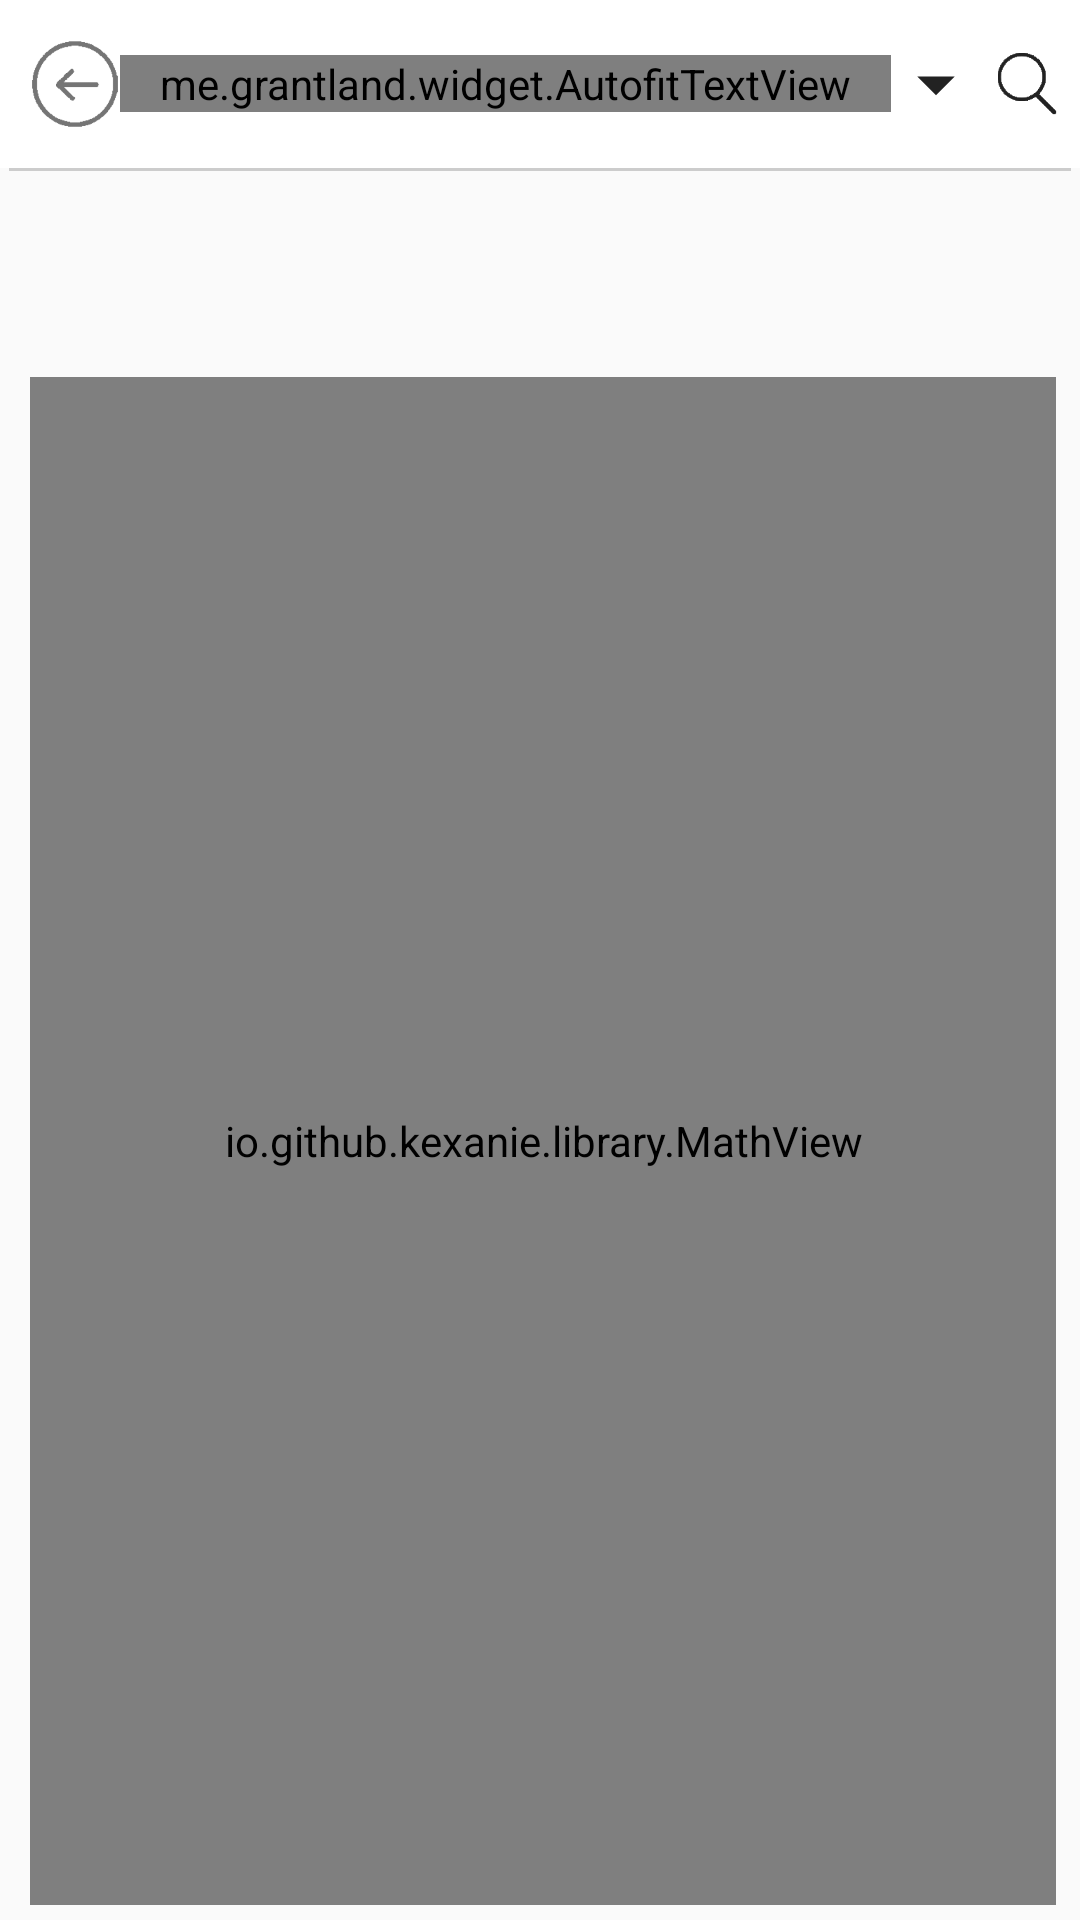

This screen was rendered from an Android layout file. Write that file and the resources it references.
<!-- AndroidManifest.xml: application theme AppTheme -->
<!-- res/layout/activity_article_offline.xml -->
<?xml version="1.0" encoding="utf-8"?>
<android.support.constraint.ConstraintLayout xmlns:android="http://schemas.android.com/apk/res/android"
    xmlns:app="http://schemas.android.com/apk/res-auto"
    android:layout_width="match_parent"
    android:layout_height="match_parent"
    android:fitsSystemWindows="true">

    <include layout="@layout/toolbar" />

    <View
        android:id="@+id/line"
        android:layout_width="match_parent"
        android:layout_height="1dp"
        android:layout_marginLeft="3dp"
        android:layout_marginRight="3dp"
        android:background="@color/colorDarkGray"
        app:layout_constraintTop_toBottomOf="@+id/toolbar" />

    <TextView
        android:id="@+id/tv_lesson_title"
        style="@style/BaseText.TextHeader"
        fontPath="gtw.ttf"
        android:layout_width="wrap_content"
        android:layout_height="wrap_content"
        android:lineSpacingMultiplier="1.1"
        app:layout_constraintTop_toBottomOf="@+id/line" />

    <TextView
        android:id="@+id/tv_lesson_intro_text"
        style="@style/BaseText.IntroText"
        fontPath="gtw.ttf"
        android:layout_width="wrap_content"
        android:layout_height="wrap_content"
        android:lineSpacingMultiplier="1.1"
        app:layout_constraintTop_toBottomOf="@+id/tv_lesson_title" />

    <io.github.kexanie.library.MathView
        android:id="@+id/mv_content"
        android:layout_width="match_parent"
        android:layout_height="0dp"
        android:layout_marginLeft="10dp"
        android:layout_marginRight="8dp"
        app:engine="MathJax"
        app:layout_constraintBottom_toBottomOf="parent"
        app:layout_constraintTop_toBottomOf="@+id/tv_lesson_intro_text"
        android:layout_marginBottom="5dp"/>
</android.support.constraint.ConstraintLayout>
<!-- res/layout/toolbar.xml (included above) -->
<?xml version="1.0" encoding="utf-8"?>
<android.support.v7.widget.Toolbar xmlns:android="http://schemas.android.com/apk/res/android"
    xmlns:app="http://schemas.android.com/apk/res-auto"
    xmlns:tools="http://schemas.android.com/tools"
    android:id="@+id/toolbar"
    android:layout_width="match_parent"
    android:layout_height="wrap_content"
    android:minHeight="?android:attr/actionBarSize"
    app:contentInsetEnd="0dp"
    app:contentInsetStart="0dp"
    android:background="@color/colorWhite">

    <RelativeLayout
        android:layout_width="match_parent"
        android:layout_height="wrap_content">

        <ImageView
            android:id="@+id/btn_back"
            android:layout_width="@dimen/size_icon_back"
            android:layout_height="@dimen/size_icon_back"
            android:layout_centerVertical="true"
            android:src="@drawable/bg_button_back"
            android:layout_marginLeft="10dp"/>

        <me.grantland.widget.AutofitTextView
            android:id="@+id/atv_title"
            android:layout_width="0dp"
            android:layout_height="wrap_content"
            android:layout_toLeftOf="@id/iv_drop"
            android:layout_toRightOf="@+id/btn_back"
            android:gravity="center"
            android:layout_centerVertical="true"
            android:textSize="16sp"
            tools:ignore="RelativeOverlap"
            android:background="@drawable/bg_item"/>


        <com.mrphonglinh.example.loigiaihaykt.ui.customview.MyAutoCompleteTextView
            android:id="@+id/mact_search"
            android:layout_width="0dp"
            android:layout_height="wrap_content"
            android:layout_marginRight="3dp"
            android:layout_toRightOf="@+id/btn_back"
            android:layout_toLeftOf="@+id/iv_search"
            android:background="@drawable/bg_et_search"
            android:layout_centerVertical="true"
            android:hint="Search"
            android:textColor="#222222"
            android:textColorHint="#777777"
            android:visibility="gone" />

        <ImageView
            android:id="@+id/iv_drop"
            android:layout_width="30dp"
            android:layout_height="30dp"
            android:layout_toStartOf="@+id/iv_search"
            android:layout_centerVertical="true"
            android:src="@drawable/bg_iv_drop" />

        <ImageView
            android:id="@+id/iv_search"
            android:layout_width="30dp"
            android:layout_height="30dp"
            android:layout_alignParentEnd="true"
            android:layout_centerVertical="true"
            android:layout_marginEnd="3dp"
            android:src="@drawable/icon_search" />
    </RelativeLayout>
</android.support.v7.widget.Toolbar>
<!-- resources referenced by this layout -->
<resources>
  <color name="colorDarkGray">#ccc</color>
  <color name="colorWhite">#FFFFFFFF</color>
  <dimen name="size_icon_back">25dp</dimen>
  <!-- drawable bg_et_search (drawable) -->
  <?xml version="1.0" encoding="utf-8"?>
  <shape xmlns:android="http://schemas.android.com/apk/res/android">
      <solid android:color="#ffffff"/>
      <corners android:radius="3dp"/>
      <stroke android:color="@android:color/holo_red_light"
          android:width="1dp"/>
      <padding android:left="5dp" android:bottom="5dp"
          android:top="5dp"
          android:right="5dp"/>
  </shape>
  <!-- drawable bg_iv_drop (drawable) -->
  <?xml version="1.0" encoding="utf-8"?>
  <selector xmlns:android="http://schemas.android.com/apk/res/android">
      <item android:drawable="@drawable/ic_arrow_drop_black" android:state_pressed="false">
  
      </item>
      <item android:drawable="@drawable/ic_arrow_drop_gray" android:state_pressed="true">
  
      </item>
  </selector>
  <style name="BaseText.IntroText">
          <item name="android:textStyle">bold</item>
          <item name="android:textSize">16sp</item>
          <item name="android:textColor">@color/colorBlack</item>
      </style>
  <style name="BaseText.TextHeader">
          <item name="android:textStyle">bold</item>
          <item name="android:textSize">20sp</item>
          <item name="android:textColor">@color/colorTextTitle</item>
      </style>
  <dimen name="size_icon_subject">60dp</dimen>
  <!-- drawable ic_arrow_drop_black (drawable) -->
  <vector android:height="30dp" android:viewportHeight="24"
      android:viewportWidth="24" android:width="30dp" xmlns:android="http://schemas.android.com/apk/res/android">
      <path android:fillColor="#222222" android:pathData="M7,10l5,5 5,-5z"/>
  </vector>
  <!-- drawable ic_arrow_drop_gray (drawable) -->
  <vector android:height="30dp" android:viewportHeight="24"
      android:viewportWidth="24" android:width="30dp" xmlns:android="http://schemas.android.com/apk/res/android">
      <path android:fillColor="#DDDDDD" android:pathData="M7,10l5,5 5,-5z"/>
  </vector>
  <color name="colorBlack">#222</color>
  <color name="colorTextTitle">#bf360c</color>
  <color name="colorPrimary">#3F51B5</color>
  <color name="colorPrimaryDark">#303F9F</color>
  <color name="colorAccent">#08f4ad</color>
  <!-- drawable custom_tab_incicator (drawable) -->
  <?xml version="1.0" encoding="utf-8"?>
  <selector xmlns:android="http://schemas.android.com/apk/res/android">
      <item android:state_selected="false" android:drawable="@drawable/custom_tab_indicator_unselected"/>
      <item android:state_selected="true" android:drawable="@drawable/custom_tab_indicator_selected"/>
  </selector>
  <!-- drawable custom_tab_text_color (drawable) -->
  <?xml version="1.0" encoding="utf-8"?>
  <selector xmlns:android="http://schemas.android.com/apk/res/android">
      <item android:color="#222" android:state_selected="false"/>
      <item android:color="@android:color/white" android:state_selected="true"/>
  </selector>
  <!-- drawable custom_tab_indicator_unselected (drawable) -->
  <?xml version="1.0" encoding="utf-8"?>
  <shape xmlns:android="http://schemas.android.com/apk/res/android"
      android:shape="rectangle">
      <solid android:color="#ccc"/>
      <corners android:topLeftRadius="3dp"
          android:topRightRadius="3dp"/>
  </shape>
  <!-- drawable custom_tab_indicator_selected (drawable) -->
  <?xml version="1.0" encoding="utf-8"?>
  <shape xmlns:android="http://schemas.android.com/apk/res/android"
      android:shape="rectangle">
      <solid android:color="#29b6f6"/>
      <corners android:topLeftRadius="3dp"
          android:topRightRadius="3dp"/>
  </shape>
</resources>
